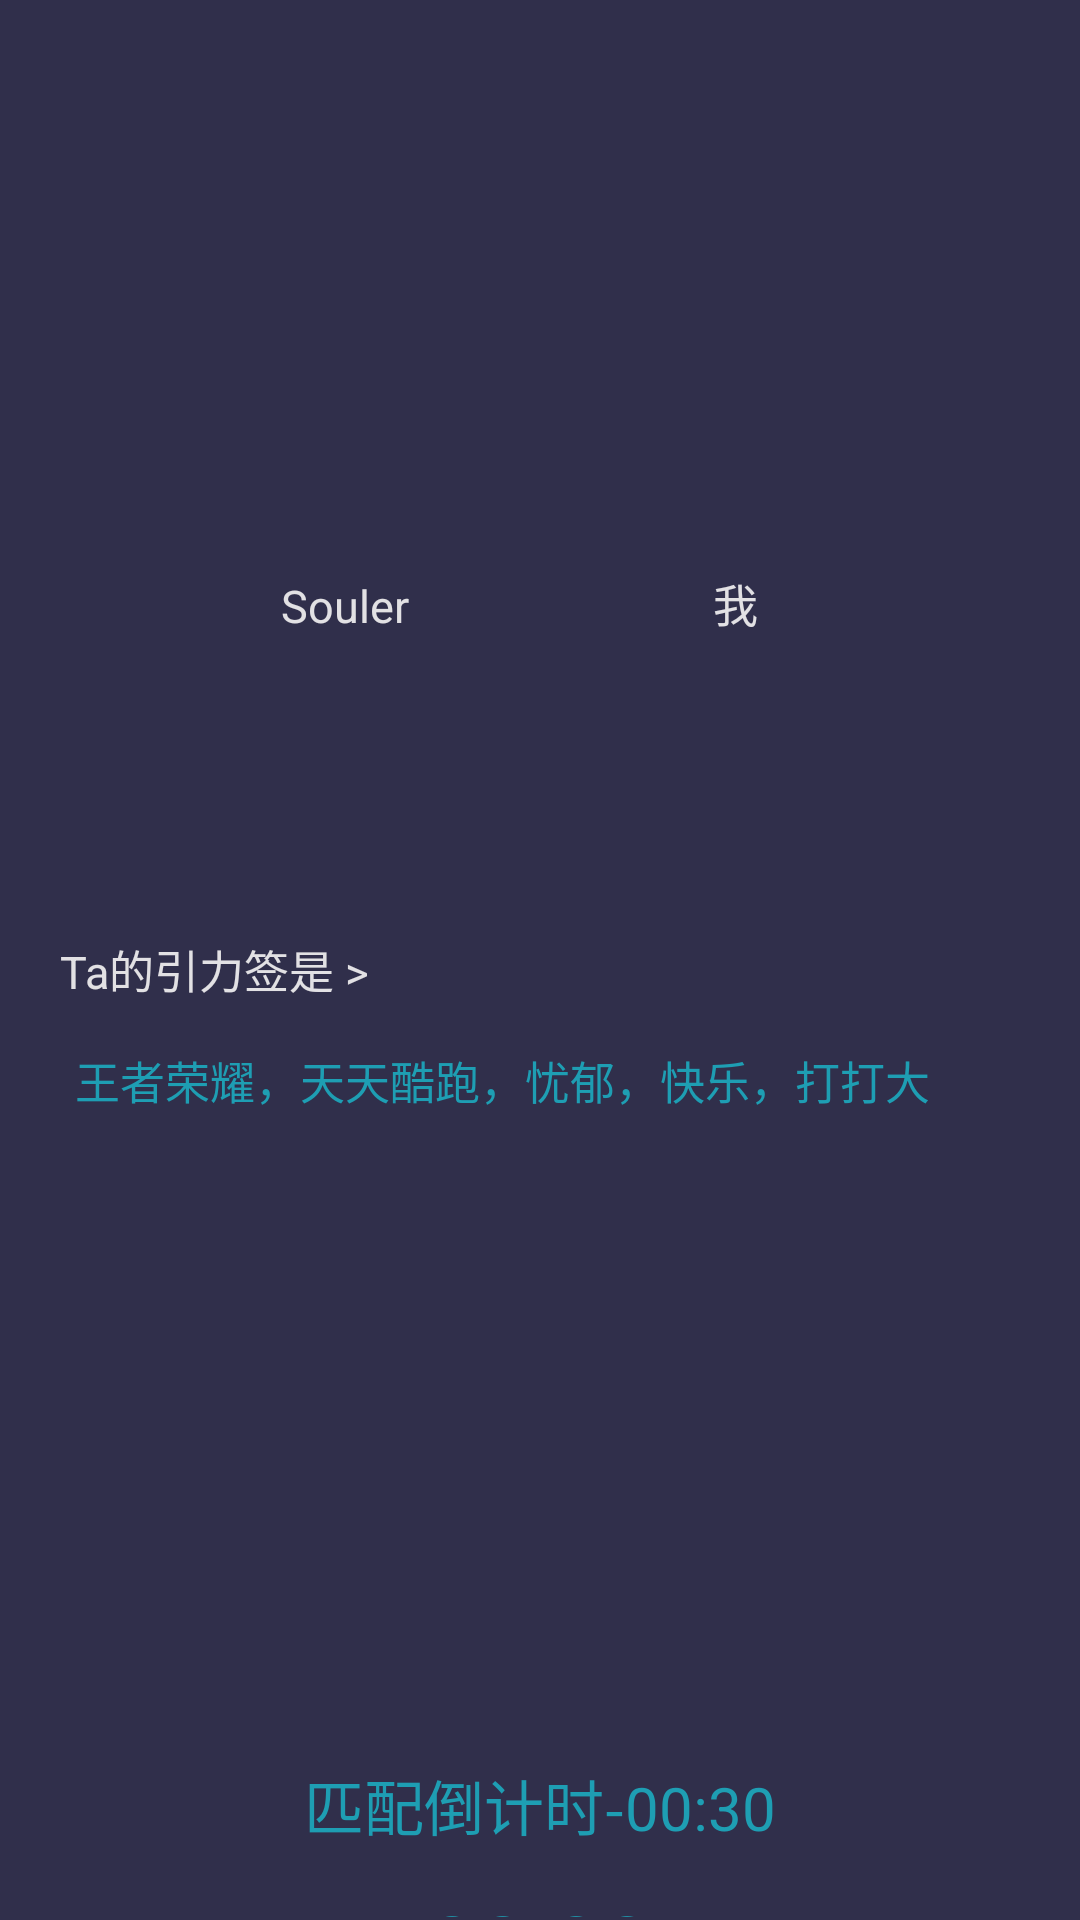

Reconstruct the res/layout file that produces this screen, plus the resources it refers to.
<!-- AndroidManifest.xml: application theme AppTheme -->
<!-- res/layout/activity_voice_match.xml -->
<?xml version="1.0" encoding="utf-8"?>
<LinearLayout xmlns:android="http://schemas.android.com/apk/res/android"
    android:orientation="vertical"
    android:layout_width="match_parent"
    android:layout_height="match_parent"
    android:background="#302f4b"
    >



    
    
    <LinearLayout
        android:id="@+id/LL_avator"
        android:layout_width="match_parent"
        android:layout_height="wrap_content"
        android:layout_marginBottom="5dp"
        android:orientation="horizontal"
        android:gravity="center_horizontal">
        <ImageView
            android:id="@+id/avatar_o"
            android:layout_width="100dp"
            android:layout_height="100dp"
            android:layout_marginTop="70dp"
            android:layout_marginRight="20dp"
            android:layout_marginBottom="5dp"/>

        <ImageView
            android:id="@+id/avatar_m"
            android:layout_width="100dp"
            android:layout_height="100dp"
            android:layout_marginTop="70dp"
            android:layout_marginLeft="20dp"
            android:layout_marginBottom="5dp"/>

    </LinearLayout>


    


    
    <LinearLayout
        android:id="@+id/LL_nickname"
        android:layout_width="match_parent"
        android:layout_height="wrap_content"
        android:layout_marginBottom="5dp"
        android:orientation="horizontal"
        android:gravity="center_horizontal">
        <TextView
            android:gravity="center"
            android:id="@+id/tv_nickname_o"
            android:layout_width="120dp"
            android:layout_height="wrap_content"
            android:text="Souler"
            android:layout_marginRight="10dp"
            android:textSize="15dp"
            android:textColor="#e2e1e4"
            android:padding="10dp"/>

        <TextView
            android:gravity="center"
            android:id="@+id/tv_nickname_m"
            android:layout_width="120dp"
            android:layout_height="wrap_content"
            android:text="我"
            android:layout_marginLeft="0dp"
            android:textSize="15dp"
            android:textColor="#e2e1e4"
            android:padding="10dp"/>

    </LinearLayout>


    
    <LinearLayout
        android:id="@+id/LL_tag_title"
        android:layout_width="match_parent"
        android:layout_height="wrap_content"
        android:layout_marginBottom="0dp"
        android:layout_marginLeft="15dp"
        android:layout_marginTop="80dp"
        android:orientation="horizontal">
        <TextView
            android:id="@+id/tv_tag_title"
            android:layout_width="wrap_content"
            android:layout_height="wrap_content"
            android:text="Ta的引力签是 >"
            android:layout_marginRight="25dp"
            android:textSize="15dp"
            android:textColor="#e2e1e4"
            android:padding="5dp"/>
    </LinearLayout>

    
    <LinearLayout
        android:id="@+id/LL_tag"
        android:layout_width="match_parent"
        android:layout_height="wrap_content"
        android:layout_marginBottom="5dp"
        android:layout_marginLeft="15dp"
        android:orientation="horizontal">
        <TextView
            android:id="@+id/tv_tag"
            android:layout_width="wrap_content"
            android:layout_height="wrap_content"
            android:text="王者荣耀，天天酷跑，忧郁，快乐，打打大"
            android:layout_marginRight="25dp"
            android:textSize="15dp"
            android:textColor="#1e9eb3"
            android:padding="10dp"/>
    </LinearLayout>



    
    <LinearLayout
        android:id="@+id/LL_match_time"
        android:layout_width="match_parent"
        android:layout_height="wrap_content"
        android:layout_marginTop="200dp"
        android:layout_marginBottom="0dp"
        android:layout_marginLeft="0dp"
        android:orientation="horizontal">
        <TextView
            android:id="@+id/tv_match_time"
            android:layout_width="match_parent"
            android:layout_height="wrap_content"
            android:layout_marginTop="0dp"
            android:padding="1dp"
            android:gravity="center"
            android:textColor="#1e9eb3"
            android:text="匹配倒计时-00:30"
            android:textSize="20dp"/>
    </LinearLayout>




    
    <LinearLayout
        android:id="@+id/LL_time"
        android:layout_width="match_parent"
        android:layout_height="wrap_content"
        android:layout_marginTop="10dp"
        android:layout_marginBottom="0dp"
        android:layout_marginLeft="0dp"
        android:orientation="horizontal">
        <TextView
            android:id="@+id/tv_time"
            android:layout_width="match_parent"
            android:layout_height="wrap_content"
            android:layout_marginTop="0dp"
            android:padding="1dp"
            android:gravity="center"
            android:textColor="#1e9eb3"
            android:text="03:00"
            android:textSize="30dp"/>
    </LinearLayout>





    <LinearLayout
        android:layout_width="match_parent"
        android:layout_height="fill_parent"
        android:gravity="bottom"
        android:orientation="vertical">
        <LinearLayout
            android:layout_width="match_parent"
            android:layout_height="wrap_content"
            android:gravity="bottom"
            android:background="@color/white"
            android:orientation="horizontal"
            >

            <Button
                android:id="@+id/bt_loud_speaker"
                android:layout_width="0dp"
                android:layout_height="wrap_content"
                android:layout_weight="1"
                android:background="@color/white"
                android:drawableTop="@drawable/ic_loud_speaker"
                android:text="扬声器已打开"
                android:textSize="10dp" />

            <Button
                android:id="@+id/bt_reveal_identity"
                android:layout_width="0dp"
                android:layout_height="wrap_content"
                android:layout_weight="1"
                android:background="@color/white"
                android:drawableTop="@drawable/ic_reveal_identity"
                android:textSize="10dp"
                android:text="加好友"/>


            <Button
                android:id="@+id/bt_hang_up"
                android:layout_width="0dp"
                android:layout_height="wrap_content"
                android:layout_weight="1"
                android:background="@color/white"
                android:drawableTop="@drawable/ic_hang_up"
                android:textSize="10dp"
                android:text="挂断"/>


        </LinearLayout>


    </LinearLayout>





</LinearLayout>
<!-- resources referenced by this layout -->
<resources>
  <!-- drawable ic_hang_up (drawable) -->
  <vector android:alpha="0.54" android:height="25dp"
      android:viewportHeight="1024" android:viewportWidth="1024"
      android:width="25dp" xmlns:android="http://schemas.android.com/apk/res/android">
      <path android:fillColor="#F5222D" android:pathData="M57.9,600.1a52.4,52.4 0,0 1,0 -73.8c245.7,-246.6 645,-246.6 891.6,0 20.3,20.4 20.3,53.3 0,73.8l-89.5,89.6a51.8,51.8 0,0 1,-73.3 0.4,411.6 411.6,0 0,0 -102,-74.2 51.6,51.6 0,0 1,-28.4 -46.5l-0.5,-100.7c-99.4,-29.8 -205.4,-29.9 -304.8,-0.2v100.1c-0.1,19.6 -11.1,37.6 -28.6,46.6a394.2,394.2 0,0 0,-101.6 74.1c-20.5,20.2 -53.4,20.2 -73.8,-0l-89.2,-89.2z"/>
  </vector>
  <!-- drawable ic_loud_speaker (drawable) -->
  <vector android:height="25dp" android:viewportHeight="1024"
      android:viewportWidth="1024" android:width="25dp" xmlns:android="http://schemas.android.com/apk/res/android">
      <path android:fillColor="#1E88E5" android:pathData="M598.2,240.6L282.4,386c-3.8,1.7 -6.2,5.5 -6.2,9.7h-82.6l-16.4,16.4v128.5l15.6,15.6h83.4c0,6.2 3.7,11.9 9.4,14.4l62.3,27.5v136.4c-20.8,6.5 -35.9,25.9 -35.9,48.9 0,28.3 22.9,51.2 51.2,51.2s51.2,-22.9 51.2,-51.2c0,-22.9 -15.1,-42.3 -35.9,-48.9L378.5,575.3c0,-1.2 -0.7,-2.3 -1.8,-2.8L321,547.8c-6.6,-2.9 -10.8,-9.4 -10.8,-16.6L310.2,417.4c0,-5.8 3.4,-11.1 8.7,-13.4l164.4,-74.2c5.3,-2.4 11.3,1.5 11.3,7.3v278.6c0,4.4 -4.5,7.3 -8.5,5.5l-63,-28.2 -12,29.8 183.8,83.7c11.3,-7.3 14.9,-9.6 26.2,-16.9L621.1,255.3c-9.9,-6.4 -13,-8.3 -22.9,-14.7zM276.2,522.4L211,522.4v-92.9h65.2v92.9zM587,657.4c0,4 -4.1,6.7 -7.8,5.1l-38.4,-17.1c-5.2,-2.3 -8.5,-7.4 -8.5,-13.1L532.3,317.5c0,-6 3.5,-11.5 9,-13.9l38.5,-17.4c3.4,-1.5 7.2,0.9 7.2,4.6v366.6zM785,678.1l1.3,-1.3c110.9,-112.3 110,-294 -2,-405.2l-1.1,-1.1 -1.3,0.1 -1.4,-0.1 -18.2,18.3 2.4,2.4c98.3,97.6 102.9,253.4 11,356.4l-39.1,-38.3c70,-80.8 65.6,-202.2 -10.5,-277.8l-1,-1 -17.5,0.1 -53.5,54.2 0.1,17.5 1,1c37.2,37.1 40.4,95.9 7.4,136.8l-0.7,0.9 12,27.6 1.4,-1.4c46.3,-46.9 49.8,-122.4 8.5,-173.3l32.3,-32.7c59.6,69.2 56.2,173.3 -8.3,238.6l-1,1 0.1,18 60.5,59.3L785,678.1z"/>
  </vector>
  <!-- drawable ic_reveal_identity (drawable) -->
  <vector android:height="23.809525dp" android:viewportHeight="1024"
      android:viewportWidth="1075" android:width="25dp" xmlns:android="http://schemas.android.com/apk/res/android">
      <path android:fillColor="#438CFF" android:pathData="M540.8,693.4c-105.9,0 -192,-86.2 -192,-192s86.1,-192 192,-192 192,86.2 192,192 -86.1,192 -192,192zM540.8,386.2c-63.5,0 -115.2,51.7 -115.2,115.2s51.7,115.2 115.2,115.2 115.2,-51.7 115.2,-115.2 -51.7,-115.2 -115.2,-115.2z"/>
      <path android:fillColor="#438CFF" android:pathData="M540.8,862.1a387.6,387.6 0,0 1,-106.3 -15.4,430.1 430.1,0 0,1 -28.8,-9.4c-64.8,-23.4 -130.4,-63.4 -195.1,-119.1C104.7,627.4 37.8,526.5 35.1,522.3a38.3,38.3 0,0 1,0 -42.2c1,-1.5 24.5,-37.2 65.4,-85a38.4,38.4 0,0 1,58.4 49.9c-19.3,22.6 -34.5,42.2 -44.6,56.2 24.3,32.9 76.6,98.9 146.4,158.8 57.6,49.6 115.2,84.9 171.2,105.2 7.9,2.8 15.9,5.4 23.9,7.7a310.8,310.8 0,0 0,85.1 12.4c200.4,0 375.4,-215 426.5,-284.2a1020.9,1020.9 0,0 0,-54.8 -67.8c-50.7,-57.6 -103.4,-105 -156.6,-140.8 -152,-102.5 -288.7,-100 -440.8,7.3a38.3,38.3 0,1 1,-44.3 -62.8c178.1,-125.4 349.7,-128.4 528,-8.1 58.6,39.5 116.2,91.2 171.3,153.7a972.8,972.8 0,0 1,76.3 97.6,38.3 38.3,0 0,1 0,42.2c-9.1,13.8 -226.6,339.8 -505.7,339.8z"/>
  </vector>
  <!-- not gathered from this repository: default colours our renderer supplied (Android Studio template values) -->
  <color name="white">#FFFFFFFF</color>
</resources>
